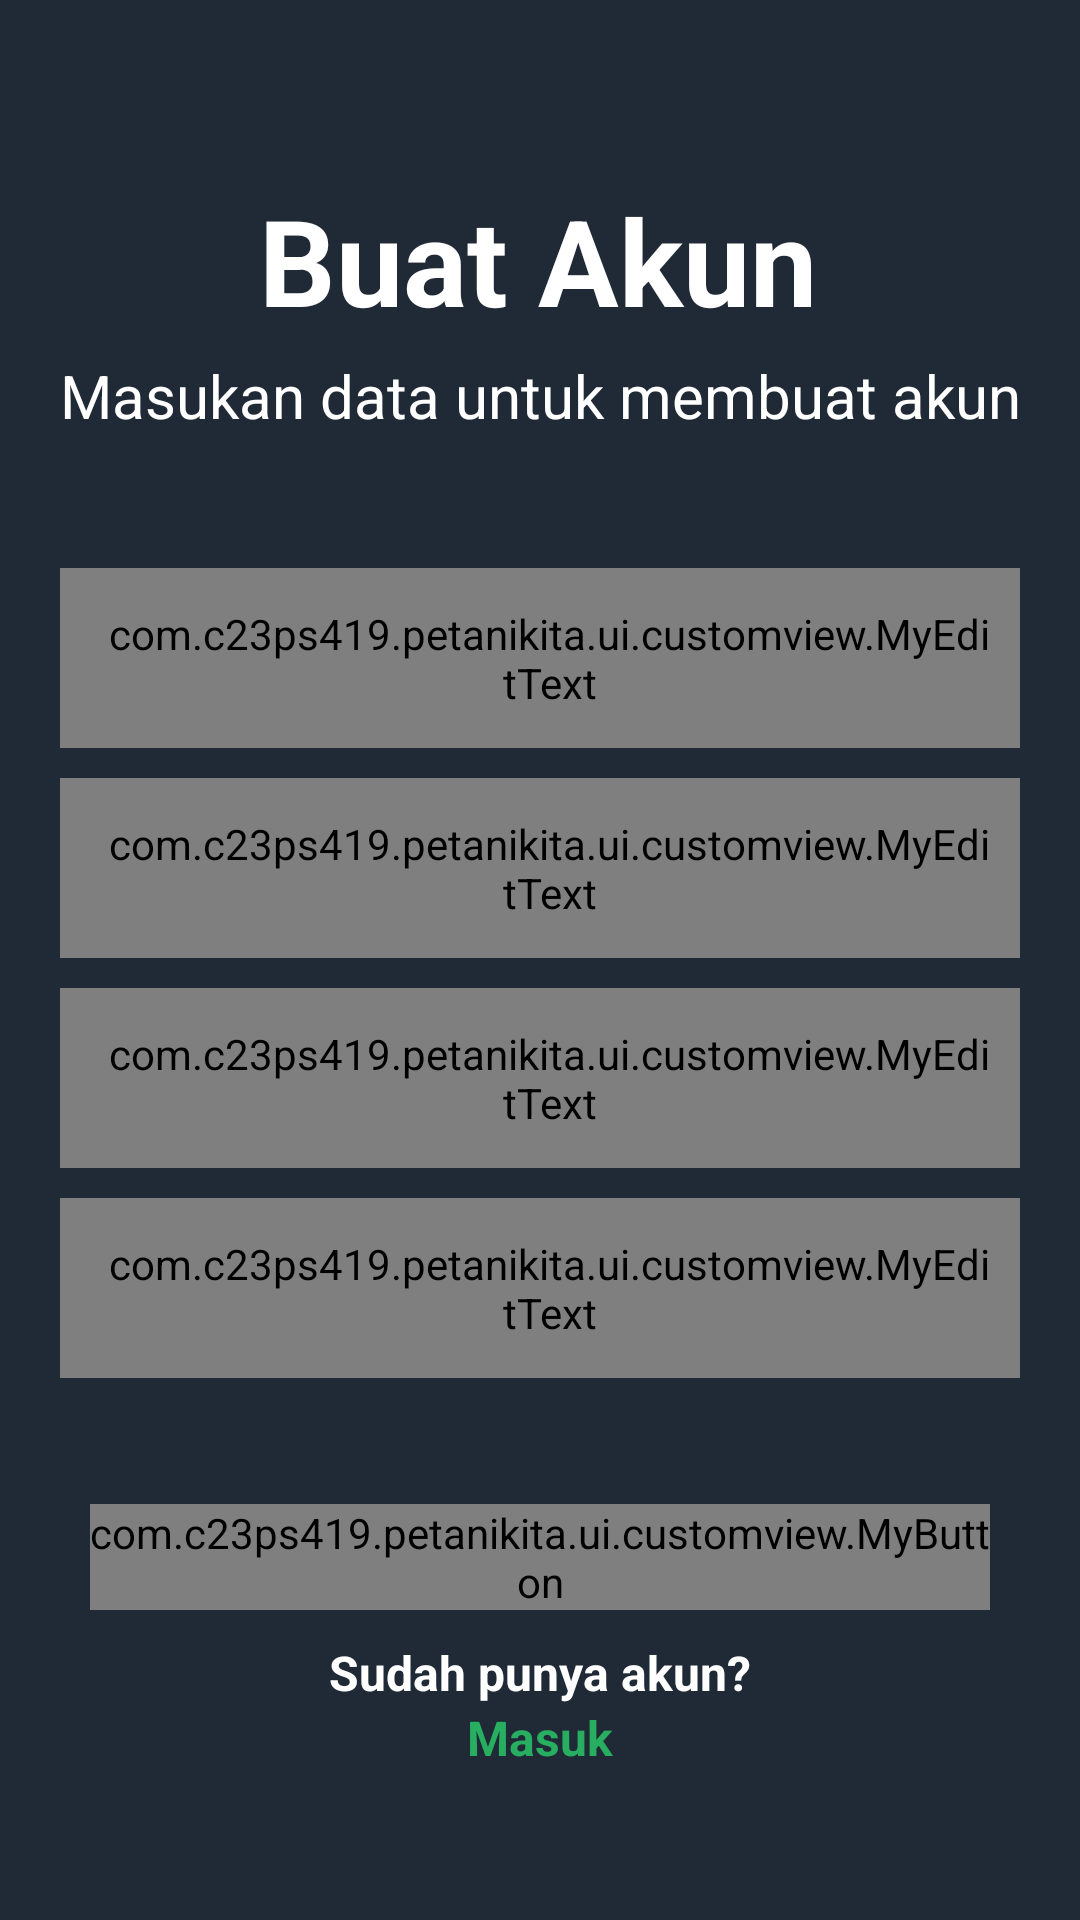

Reconstruct the res/layout file that produces this screen, plus the resources it refers to.
<!-- AndroidManifest.xml: application theme Theme.PetaniKita -->
<!-- res/layout/activity_register.xml -->
<?xml version="1.0" encoding="utf-8"?>
<androidx.constraintlayout.widget.ConstraintLayout xmlns:android="http://schemas.android.com/apk/res/android"
    xmlns:app="http://schemas.android.com/apk/res-auto"
    xmlns:tools="http://schemas.android.com/tools"
    android:layout_width="match_parent"
    android:layout_height="match_parent"
    android:background="@color/dark_blue"
    tools:context=".ui.register.RegisterActivity">

    <TextView
        android:id="@+id/tv_register"
        android:layout_width="wrap_content"
        android:layout_height="wrap_content"
        android:layout_marginTop="60dp"
        android:text="@string/register"
        android:textColor="@color/white"
        android:textSize="40sp"
        android:textStyle="bold"
        app:layout_constraintEnd_toEndOf="parent"
        app:layout_constraintHorizontal_bias="0.497"
        app:layout_constraintStart_toStartOf="parent"
        app:layout_constraintTop_toTopOf="parent" />

    <TextView
        android:id="@+id/tv_registerDesc"
        android:layout_width="wrap_content"
        android:layout_height="wrap_content"
        android:layout_marginTop="5dp"
        android:text="@string/registerDesc"
        android:textColor="@color/white"
        android:textSize="20sp"
        android:textStyle="normal"
        app:layout_constraintEnd_toEndOf="parent"
        app:layout_constraintStart_toStartOf="parent"
        app:layout_constraintTop_toBottomOf="@+id/tv_register" />

    <com.example.petanikita.ui.customview.MyEditText
        android:id="@+id/ed_register_name"
        android:layout_width="0dp"
        android:layout_height="60dp"
        android:layout_marginTop="44dp"
        android:layout_marginHorizontal="20dp"
        android:background="@drawable/rounded_edittext"
        android:hint="@string/name"
        android:textColorHint="@color/transparent_white"
        android:inputType="text"
        android:paddingStart="16dp"
        android:paddingEnd="10dp"
        android:textColor="@color/white"
        app:layout_constraintEnd_toEndOf="parent"
        app:layout_constraintStart_toStartOf="parent"
        app:layout_constraintTop_toBottomOf="@+id/tv_registerDesc" />

    <com.example.petanikita.ui.customview.MyEditText
        android:id="@+id/ed_register_email"
        android:layout_width="0dp"
        android:layout_height="60dp"
        android:layout_marginTop="10dp"
        android:layout_marginHorizontal="20dp"
        android:background="@drawable/rounded_edittext"
        android:hint="@string/email"
        android:textColorHint="@color/transparent_white"
        android:inputType="textEmailAddress"
        android:paddingStart="16dp"
        android:paddingEnd="10dp"
        android:textColor="@color/white"
        app:layout_constraintEnd_toEndOf="parent"
        app:layout_constraintStart_toStartOf="parent"
        app:layout_constraintTop_toBottomOf="@+id/ed_register_name" />

    <com.example.petanikita.ui.customview.MyEditText
        android:id="@+id/ed_register_password"
        android:layout_width="0dp"
        android:layout_height="60dp"
        android:layout_marginTop="10dp"
        android:layout_marginHorizontal="20dp"
        android:background="@drawable/rounded_edittext"
        android:hint="@string/password"
        android:textColorHint="@color/transparent_white"
        android:inputType="textPassword"
        android:paddingStart="16dp"
        android:paddingEnd="10dp"
        android:textColor="@color/white"
        app:layout_constraintEnd_toEndOf="parent"
        app:layout_constraintStart_toStartOf="parent"
        app:layout_constraintTop_toBottomOf="@+id/ed_register_email" />

    <com.example.petanikita.ui.customview.MyEditText
        android:id="@+id/ed_register_phone"
        android:layout_width="0dp"
        android:layout_height="60dp"
        android:layout_marginTop="10dp"
        android:layout_marginHorizontal="20dp"
        android:background="@drawable/rounded_edittext"
        android:hint="@string/phone_number"
        android:textColorHint="@color/transparent_white"
        android:inputType="phone"
        android:paddingStart="16dp"
        android:paddingEnd="10dp"
        android:textColor="@color/white"
        app:layout_constraintEnd_toEndOf="parent"
        app:layout_constraintStart_toStartOf="parent"
        app:layout_constraintTop_toBottomOf="@+id/ed_register_password" />

    <com.example.petanikita.ui.customview.MyButton
        android:id="@+id/my_button"
        android:layout_width="300dp"
        android:layout_height="wrap_content"
        android:layout_marginBottom="10dp"
        android:enabled="true"
        app:layout_constraintBottom_toTopOf="@+id/tv_sudah_punya_akun"
        app:layout_constraintEnd_toEndOf="parent"
        app:layout_constraintStart_toStartOf="parent" />

    <TextView
        android:id="@+id/tv_sudah_punya_akun"
        android:layout_width="wrap_content"
        android:layout_height="wrap_content"
        android:text="@string/sudah_punya_akun"
        android:textColor="@color/white"
        android:textSize="16sp"
        android:textStyle="bold"
        app:layout_constraintBottom_toTopOf="@+id/tv_masuk"
        app:layout_constraintEnd_toEndOf="parent"
        app:layout_constraintStart_toStartOf="parent" />

    <TextView
        android:id="@+id/tv_masuk"
        android:layout_width="wrap_content"
        android:layout_height="wrap_content"
        android:layout_marginBottom="50dp"
        android:text="@string/login"
        android:textColor="@color/green_700"
        android:textSize="16sp"
        android:textStyle="bold"
        app:layout_constraintBottom_toBottomOf="parent"
        app:layout_constraintEnd_toEndOf="parent"
        app:layout_constraintStart_toStartOf="parent" />


    <ProgressBar
        android:id="@+id/progress_circular"
        style="?android:attr/progressBarStyle"
        android:layout_width="wrap_content"
        android:layout_height="wrap_content"
        android:visibility="invisible"
        app:layout_constraintBottom_toBottomOf="parent"
        app:layout_constraintTop_toTopOf="parent"
        app:layout_constraintStart_toStartOf="parent"
        app:layout_constraintEnd_toEndOf="parent"/>

</androidx.constraintlayout.widget.ConstraintLayout>
<!-- resources referenced by this layout -->
<resources>
  <color name="dark_blue">#FF202936</color>
  <color name="green_700">#FF27AE60</color>
  <color name="white">#FFFFFFFF</color>
  <!-- drawable rounded_edittext (drawable) -->
  <shape xmlns:android="http://schemas.android.com/apk/res/android"
      android:shape="rectangle">
      <corners android:radius="10dp" />
      <solid android:color="@color/dark_blue_bg" />
  </shape>
  <string name="email">Email</string>
  <string name="login">Masuk</string>
  <string name="name">Name</string>
  <string name="password">Password</string>
  <string name="phone_number">Nomor Telepon</string>
  <string name="register">Buat Akun</string>
  <string name="registerDesc">Masukan data untuk membuat akun</string>
  <string name="sudah_punya_akun">Sudah punya akun?</string>
  <style name="Theme.PetaniKita" parent="Theme.MaterialComponents.DayNight.NoActionBar">
          
          <item name="colorPrimary">@color/purple_500</item>
          <item name="colorPrimaryVariant">@color/purple_700</item>
          <item name="colorOnPrimary">@color/white</item>
          
          <item name="colorSecondary">@color/teal_200</item>
          <item name="colorSecondaryVariant">@color/teal_700</item>
          <item name="colorOnSecondary">@color/black</item>
          
          <item name="android:statusBarColor">?attr/colorPrimaryVariant</item>
          
      </style>
  <color name="dark_blue_bg">#FF313E55</color>
  <color name="purple_500">#FF6200EE</color>
  <color name="purple_700">#FF3700B3</color>
  <color name="teal_200">#FF03DAC5</color>
  <color name="teal_700">#FF018786</color>
  <color name="black">#FF000000</color>
</resources>
